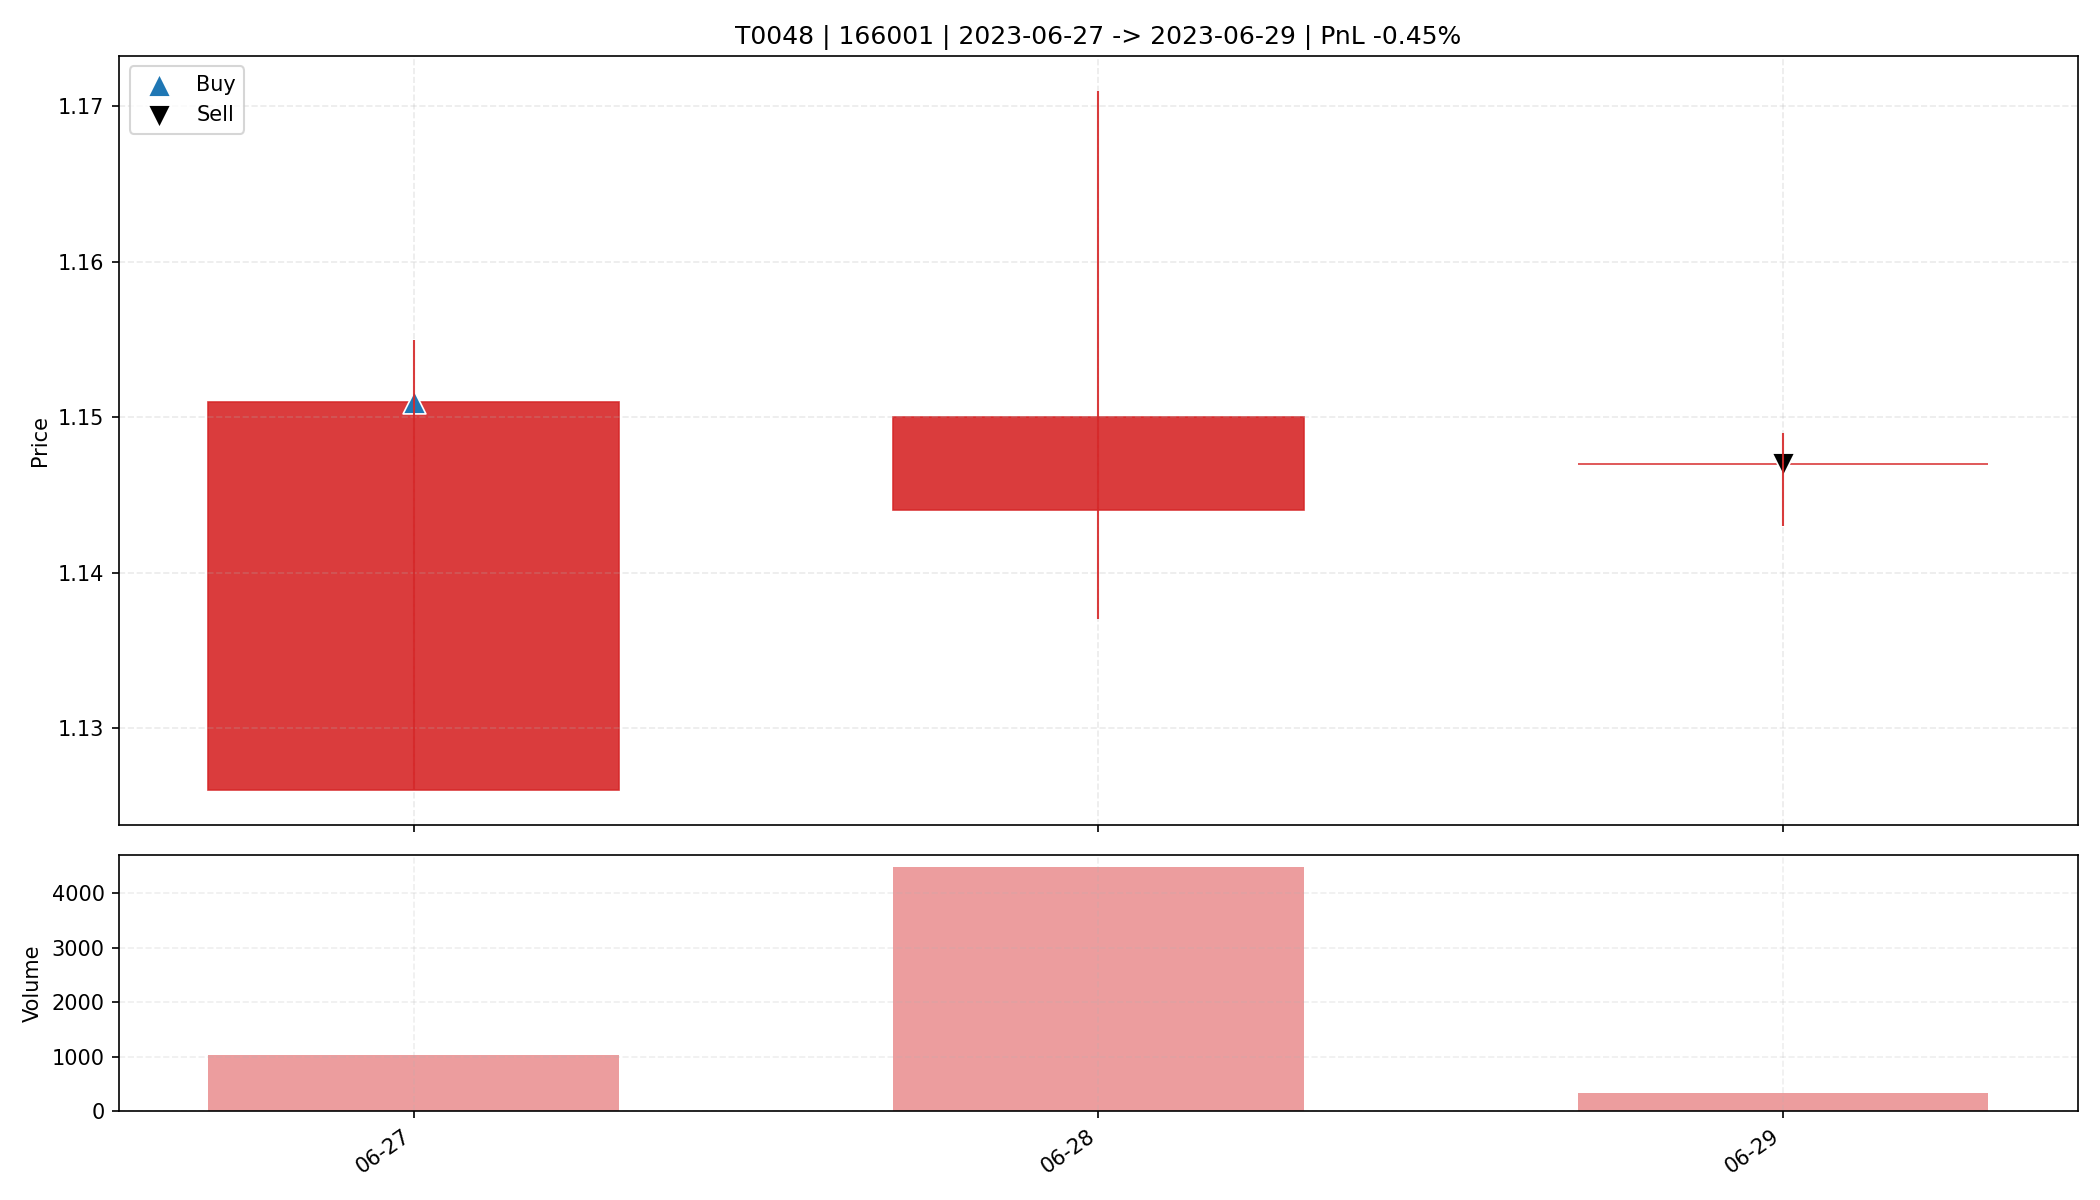

Values plotted in this chart, from the file beside it:
date, open, high, low, close, amount, volume, trade_id, code, buy_date, sell_date, buy_price, sell_price, matched_shares, buy_reason, sell_reason, sell_profit_pct, sell_hold_days, is_buy_day, is_sell_day, holding_day_index
2023-06-27, 1.126, 1.155, 1.126, 1.151, 118616, 1033, T0048, 166001, 2023-06-27, 2023-06-29, 1.151, 1.147, 14300, 前10日振幅5.0%, 阳线涨幅2.2%, 突破均线, 爆发放量2.2倍, MA…, 跌破动态保利线, -0.4471, 2.0, True, False, 0
2023-06-28, 1.144, 1.171, 1.137, 1.15, 511452, 4477, T0048, 166001, 2023-06-27, 2023-06-29, 1.151, 1.147, 14300, 前10日振幅5.0%, 阳线涨幅2.2%, 突破均线, 爆发放量2.2倍, MA…, 跌破动态保利线, -0.4471, 2.0, False, False, 1
2023-06-29, 1.147, 1.149, 1.143, 1.147, 37265, 325, T0048, 166001, 2023-06-27, 2023-06-29, 1.151, 1.147, 14300, 前10日振幅5.0%, 阳线涨幅2.2%, 突破均线, 爆发放量2.2倍, MA…, 跌破动态保利线, -0.4471, 2.0, False, True, 2
